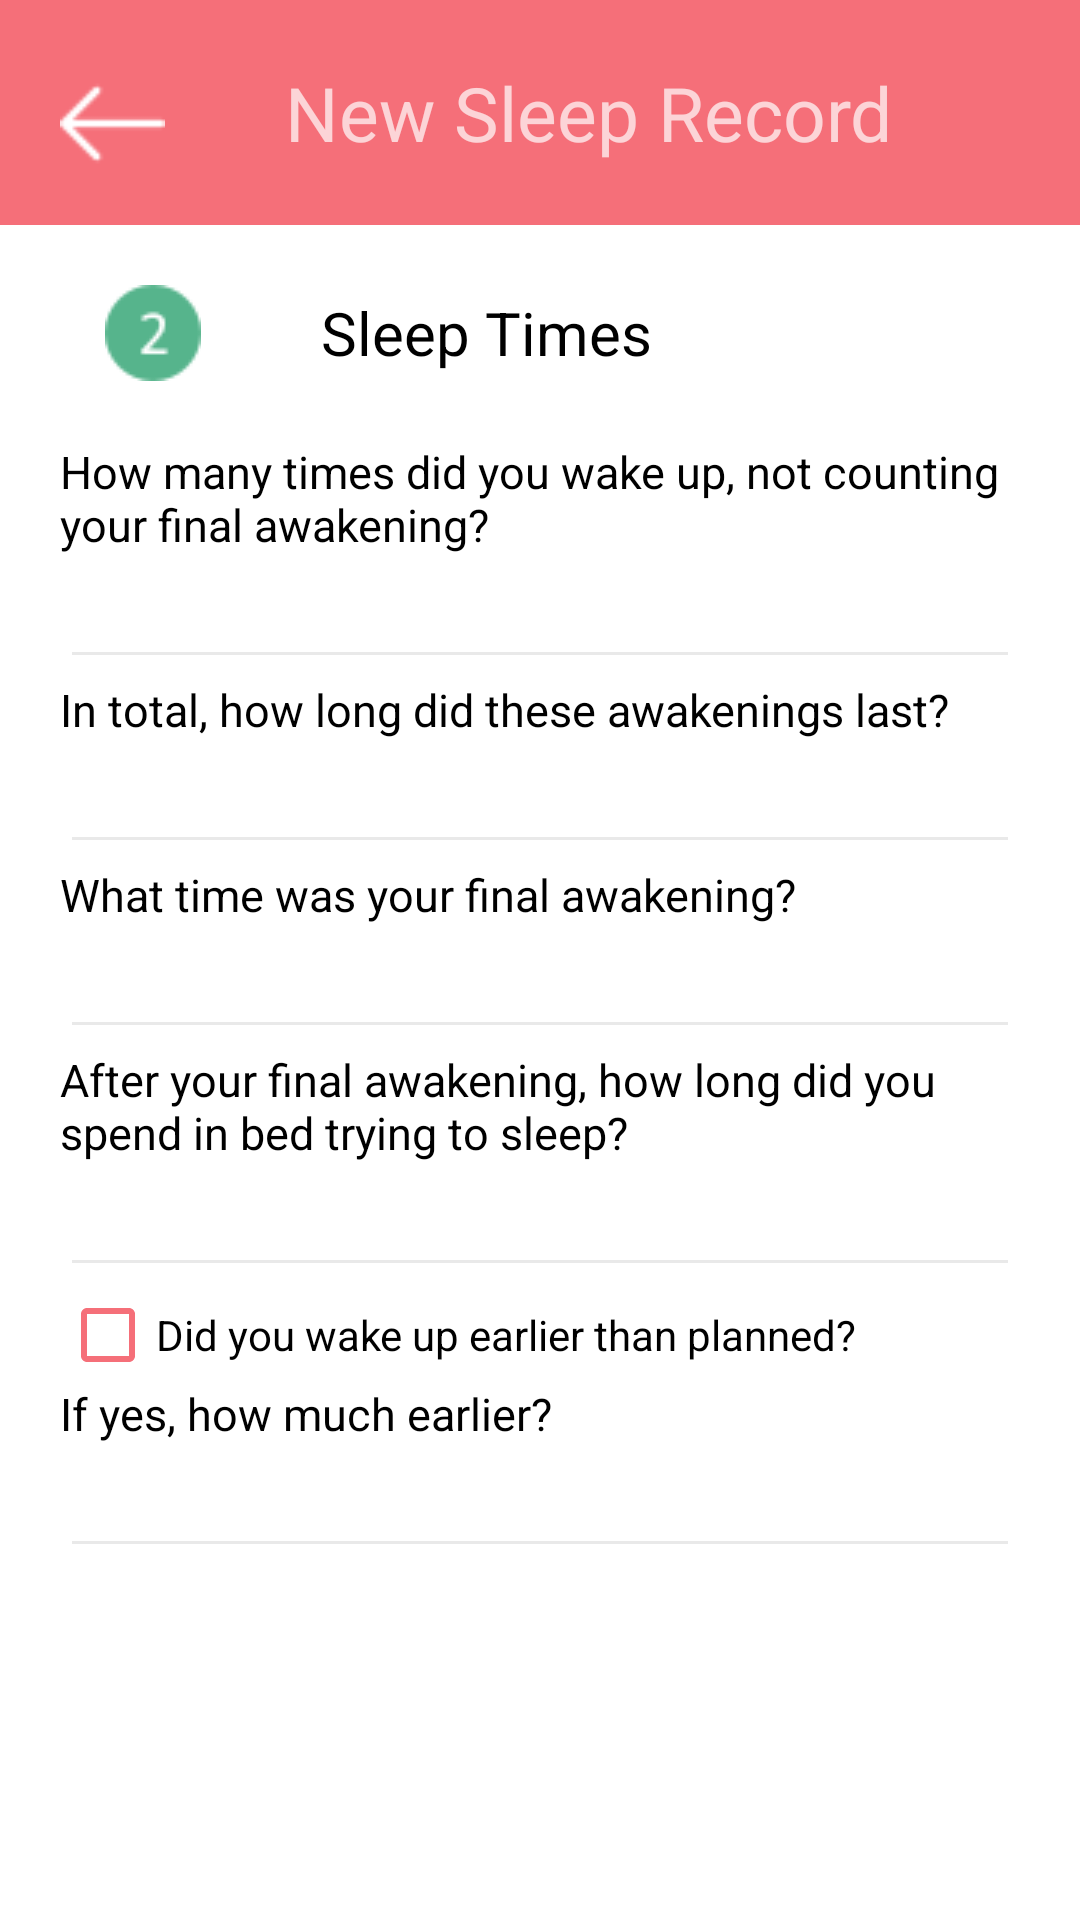

The Android layout XML behind this screen, and the referenced resources:
<!-- AndroidManifest.xml: application theme AppTheme -->
<!-- res/layout/activity_questionire2.xml -->
<?xml version="1.0" encoding="utf-8"?>
<LinearLayout xmlns:android="http://schemas.android.com/apk/res/android"
    xmlns:app="http://schemas.android.com/apk/res-auto"
    xmlns:tools="http://schemas.android.com/tools"
    android:id="@+id/background"
    android:layout_width="match_parent"
    android:layout_height="match_parent"
    android:background="@color/white"
    android:orientation="vertical"
    tools:context=".Questionire2">

    <LinearLayout xmlns:android="http://schemas.android.com/apk/res/android"
        android:layout_width="match_parent"
        android:layout_height="wrap_content"
        android:background="@color/normal_blue"
        android:orientation="horizontal">

        <Button
            android:id="@+id/back_button"
            android:layout_width="@dimen/button_height_small"
            android:layout_height="@dimen/button_height_small"
            android:layout_margin="20dp"
            android:background="@drawable/left_arrow" />

        <TextView
            android:layout_width="wrap_content"
            android:layout_height="match_parent"
            android:layout_marginLeft="20dp"
            android:gravity="center_vertical"
            android:text="New Sleep Record"
            android:textSize="@dimen/font_largest" />

    </LinearLayout>

    <LinearLayout xmlns:android="http://schemas.android.com/apk/res/android"
        android:layout_width="match_parent"
        android:layout_height="wrap_content"
        android:background="@color/white"
        android:orientation="vertical">

        <LinearLayout xmlns:android="http://schemas.android.com/apk/res/android"
            android:layout_width="match_parent"
            android:layout_height="wrap_content"
            android:layout_marginLeft="15dp"
            android:layout_marginRight="15dp"
            android:background="@color/white"
            android:orientation="horizontal">

            <ImageView
                android:id="@+id/number_1"
                android:layout_width="wrap_content"
                android:layout_height="wrap_content"
                android:layout_margin="20dp"
                android:background="@drawable/two" />

            <TextView
                android:layout_width="wrap_content"
                android:layout_height="match_parent"
                android:layout_marginLeft="20dp"
                android:gravity="center_vertical"
                android:text="Sleep Times"
                android:textColor="@color/black"
                android:textSize="@dimen/font_larger" />

        </LinearLayout>

        <TextView
            android:id="@+id/textView4"
            style="@style/ask1"
            android:layout_width="match_parent"
            android:layout_height="wrap_content"
            android:text="How many times did you wake up, not counting your final awakening?" />

        <EditText
            android:id="@+id/editText3"
            android:layout_width="match_parent"
            android:layout_height="wrap_content"
            android:layout_marginLeft="20dp"
            android:layout_marginRight="20dp"
            android:ems="10"
            android:inputType="number"
            android:textColor="@color/black" />

        <TextView
            android:id="@+id/textView5"
            style="@style/ask1"
            android:layout_width="match_parent"
            android:layout_height="wrap_content"
            android:text="In total, how long did these awakenings last?" />

        <EditText
            android:id="@+id/editText4"
            android:layout_width="match_parent"
            android:layout_height="wrap_content"
            android:layout_marginLeft="20dp"
            android:layout_marginRight="20dp"
            android:ems="10"
            android:inputType="time"
            android:textColor="@color/black" />

        <TextView
            android:id="@+id/textView6"
            style="@style/ask1"
            android:layout_width="match_parent"
            android:layout_height="wrap_content"
            android:text="What time was your final awakening?" />

        <EditText
            android:id="@+id/editText5"
            android:layout_width="match_parent"
            android:layout_height="wrap_content"
            android:layout_marginLeft="20dp"
            android:layout_marginRight="20dp"
            android:ems="10"
            android:inputType="time"
            android:textColor="@color/black" />

        <TextView
            android:id="@+id/textView7"
            style="@style/ask1"
            android:layout_width="match_parent"
            android:layout_height="wrap_content"
            android:text="After your final awakening, how long did you spend in bed trying to sleep?" />

        <EditText
            android:id="@+id/editText6"
            android:layout_width="match_parent"
            android:layout_height="wrap_content"
            android:layout_marginLeft="20dp"
            android:layout_marginRight="20dp"
            android:ems="10"
            android:inputType="time"
            android:textColor="@color/black" />

        <CheckBox
            android:id="@+id/checkBox"
            android:layout_width="match_parent"
            android:layout_height="wrap_content"
            android:layout_marginLeft="20dp"
            android:buttonTint="@color/normal_blue"
            android:checked="false"
            android:outlineAmbientShadowColor="@color/black"
            android:outlineSpotShadowColor="@color/black"
            android:shadowColor="@color/white"
            android:text="Did you wake up earlier than planned?"
            android:textColor="@color/black" />

        <TextView
            android:id="@+id/textView9"
            style="@style/ask1"
            android:layout_width="match_parent"
            android:layout_height="wrap_content"
            android:text="If yes, how much earlier?" />

        <EditText
            android:id="@+id/editText8"
            android:layout_width="match_parent"
            android:layout_height="wrap_content"
            android:layout_marginLeft="20dp"
            android:layout_marginRight="20dp"
            android:ems="10"
            android:inputType="time"
            android:textColor="@color/black" />
    </LinearLayout>

</LinearLayout>
<!-- resources referenced by this layout -->
<resources>
  <color name="black">#000000</color>
  <color name="normal_blue">#f56f79</color>
  <color name="white">#ffffff</color>
  <dimen name="button_height_small">35dp</dimen>
  <dimen name="font_larger">20sp</dimen>
  <dimen name="font_largest">25sp</dimen>
  <!-- drawable left_arrow: png bitmap (drawable, 447 bytes) -->
  <!-- drawable two: png bitmap (drawable, 765 bytes) -->
  <style name="ask1">
          <item name="android:textColor">@android:color/black</item>
          <item name="android:textSize">@dimen/font_normal</item>
          <item name="android:gravity">left</item>
          <item name="android:layout_marginLeft">20dp</item>
          <item name="android:layout_marginRight">20dp</item>
          <item name="android:layout_width">match_parent</item>
          <item name="android:layout_height">wrap_content</item>
      </style>
  <style name="AppTheme" parent="Theme.AppCompat.NoActionBar">
          
          <item name="colorPrimary">@color/colorPrimary</item>
          <item name="colorPrimaryDark">@color/colorPrimaryDark</item>
          <item name="colorAccent">@color/colorAccent</item>
          <item name="android:textColorPrimary">@color/black</item>
          <item name="android:colorForeground">@color/light_grey</item>
          <item name="android:textColorSecondary">@color/light_grey</item>
          <item name="android:windowBackground">@color/colorAccent</item>
      </style>
  <dimen name="font_normal">15sp</dimen>
  <color name="colorPrimary">#2196f3</color>
  <color name="colorPrimaryDark">#303f9f</color>
  <color name="colorAccent">#ff4081</color>
  <color name="light_grey">#e9e9e9</color>
</resources>
